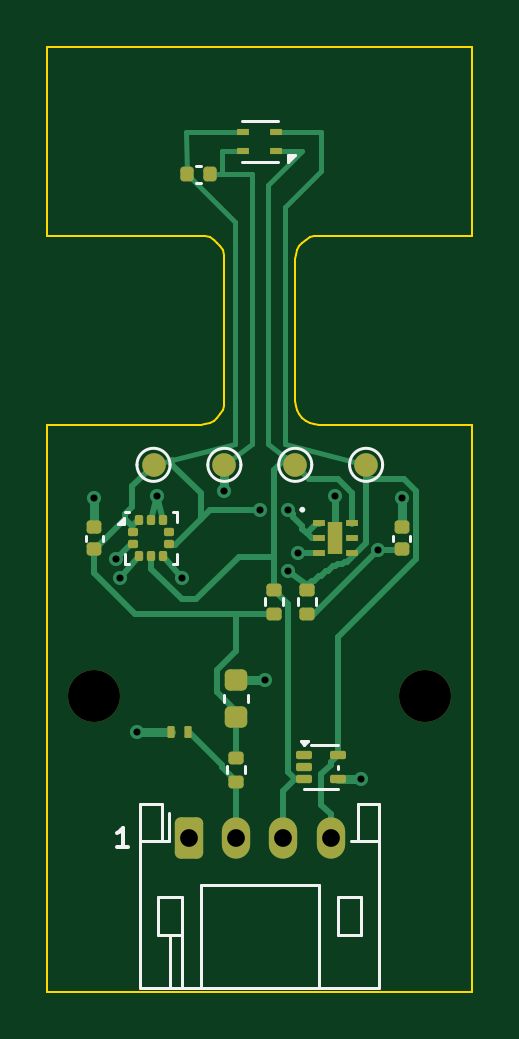
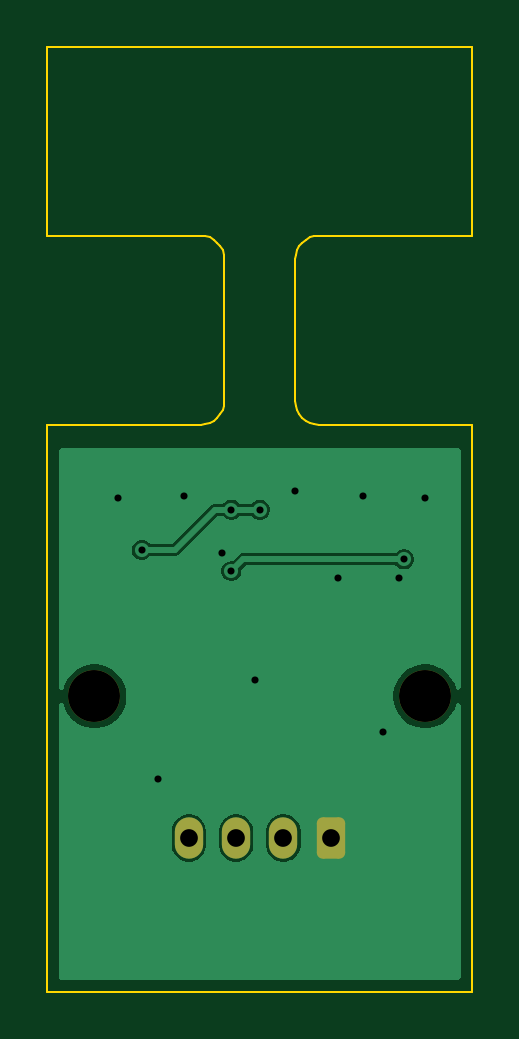
Circuit board: 10 layer files. Board 18.0 x 40.0 mm.
- bottom_copper: i2c_env_sensor-B_Cu.gbr (16087 bytes)
- bottom_mask: i2c_env_sensor-B_Mask.gbr (1346 bytes)
- bottom_silk: i2c_env_sensor-B_Silkscreen.gbr (1356 bytes)
- outline: i2c_env_sensor-Edge_Cuts.gbr (2621 bytes)
- top_copper: i2c_env_sensor-F_Cu.gbr (12902 bytes)
- top_mask: i2c_env_sensor-F_Mask.gbr (3791 bytes)
- paste: i2c_env_sensor-F_Paste.gbr (3212 bytes)
- top_silk: i2c_env_sensor-F_Silkscreen.gbr (7990 bytes)
- drill: i2c_env_sensor-NPTH.drl (322 bytes)
- drill: i2c_env_sensor-PTH.drl (596 bytes)

=== bottom_copper: i2c_env_sensor-B_Cu.gbr (16087 bytes, source omitted) ===
=== bottom_mask: i2c_env_sensor-B_Mask.gbr (1346 bytes, source withheld) ===
=== bottom_silk: i2c_env_sensor-B_Silkscreen.gbr (1356 bytes, source withheld) ===
=== outline: i2c_env_sensor-Edge_Cuts.gbr ===
%TF.GenerationSoftware,KiCad,Pcbnew,10.0.5-10.0.5~ubuntu24.04.1*%
%TF.ProjectId,i2c_env_sensor,6932635f-656e-4765-9f73-656e736f722e,rev?*%
%TF.SameCoordinates,Original*%
%TF.FileFunction,Profile,NP*%
%FSLAX46Y46*%
G04 Gerber Fmt 4.6, Leading zero omitted, Abs format (unit mm)*
G04 Created by KiCad (PCBNEW 10.0.5-10.0.5~ubuntu24.04.1)*
%MOMM*%
%LPD*%
G01*
G04 APERTURE LIST*
%TA.AperFunction,Profile*%
%ADD10C,0.100000*%
%TD*%
G04 APERTURE END LIST*
D10*
X91000000Y-60000000D02*
X91000000Y-68000000D01*
X91000000Y-68000000D02*
X97500000Y-68000000D01*
X91000000Y-76000000D02*
X91000000Y-100000000D01*
X91000000Y-100000000D02*
X109000000Y-100000000D01*
X97500000Y-68000000D02*
X97695090Y-68019214D01*
X97500000Y-76000000D02*
X91000000Y-76000000D01*
X97695090Y-68019214D02*
X97882683Y-68076120D01*
X97695090Y-75980785D02*
X97500000Y-76000000D01*
X97882683Y-68076120D02*
X98055570Y-68168530D01*
X97882683Y-75923879D02*
X97695090Y-75980785D01*
X98055570Y-68168530D02*
X98207106Y-68292893D01*
X98055570Y-75831469D02*
X97882683Y-75923879D01*
X98207106Y-68292893D02*
X98331469Y-68444429D01*
X98207106Y-75707106D02*
X98055570Y-75831469D01*
X98331469Y-68444429D02*
X98423879Y-68617316D01*
X98331469Y-75555570D02*
X98207106Y-75707106D01*
X98423879Y-68617316D02*
X98480785Y-68804909D01*
X98423879Y-75382683D02*
X98331469Y-75555570D01*
X98480785Y-68804909D02*
X98500000Y-69000000D01*
X98480785Y-75195090D02*
X98423879Y-75382683D01*
X98500000Y-69000000D02*
X98500000Y-75000000D01*
X98500000Y-75000000D02*
X98480785Y-75195090D01*
X101500000Y-69000000D02*
X101519214Y-68804909D01*
X101500000Y-75000000D02*
X101500000Y-69000000D01*
X101519214Y-68804909D02*
X101576120Y-68617316D01*
X101519214Y-75195090D02*
X101500000Y-75000000D01*
X101576120Y-68617316D02*
X101668530Y-68444429D01*
X101576120Y-75382683D02*
X101519214Y-75195090D01*
X101668530Y-68444429D02*
X101792893Y-68292893D01*
X101668530Y-75555570D02*
X101576120Y-75382683D01*
X101792893Y-68292893D02*
X101944429Y-68168530D01*
X101792893Y-75707106D02*
X101668530Y-75555570D01*
X101944429Y-68168530D02*
X102117316Y-68076120D01*
X101944429Y-75831469D02*
X101792893Y-75707106D01*
X102117316Y-68076120D02*
X102304909Y-68019214D01*
X102117316Y-75923879D02*
X101944429Y-75831469D01*
X102304909Y-68019214D02*
X102500000Y-68000000D01*
X102304909Y-75980785D02*
X102117316Y-75923879D01*
X102500000Y-68000000D02*
X109000000Y-68000000D01*
X102500000Y-76000000D02*
X102304909Y-75980785D01*
X109000000Y-60000000D02*
X91000000Y-60000000D01*
X109000000Y-68000000D02*
X109000000Y-60000000D01*
X109000000Y-76000000D02*
X102500000Y-76000000D01*
X109000000Y-100000000D02*
X109000000Y-76000000D01*
M02*

=== top_copper: i2c_env_sensor-F_Cu.gbr (12902 bytes, source omitted) ===
=== top_mask: i2c_env_sensor-F_Mask.gbr ===
%TF.GenerationSoftware,KiCad,Pcbnew,10.0.5-10.0.5~ubuntu24.04.1*%
%TF.ProjectId,i2c_env_sensor,6932635f-656e-4765-9f73-656e736f722e,rev?*%
%TF.SameCoordinates,Original*%
%TF.FileFunction,Soldermask,Top*%
%TF.FilePolarity,Negative*%
%FSLAX46Y46*%
G04 Gerber Fmt 4.6, Leading zero omitted, Abs format (unit mm)*
G04 Created by KiCad (PCBNEW 10.0.5-10.0.5~ubuntu24.04.1)*
%MOMM*%
%LPD*%
G01*
G04 APERTURE LIST*
G04 Aperture macros list*
%AMRoundRect*
0 Rectangle with rounded corners*
0 $1 Rounding radius*
0 $2 $3 $4 $5 $6 $7 $8 $9 X,Y pos of 4 corners*
0 Add a 4 corners polygon primitive as box body*
4,1,4,$2,$3,$4,$5,$6,$7,$8,$9,$2,$3,0*
0 Add four circle primitives for the rounded corners*
1,1,$1+$1,$2,$3*
1,1,$1+$1,$4,$5*
1,1,$1+$1,$6,$7*
1,1,$1+$1,$8,$9*
0 Add four rect primitives between the rounded corners*
20,1,$1+$1,$2,$3,$4,$5,0*
20,1,$1+$1,$4,$5,$6,$7,0*
20,1,$1+$1,$6,$7,$8,$9,0*
20,1,$1+$1,$8,$9,$2,$3,0*%
G04 Aperture macros list end*
%ADD10C,2.200000*%
%ADD11R,0.500000X0.300000*%
%ADD12RoundRect,0.087500X-0.250000X-0.087500X0.250000X-0.087500X0.250000X0.087500X-0.250000X0.087500X0*%
%ADD13RoundRect,0.135000X0.185000X-0.135000X0.185000X0.135000X-0.185000X0.135000X-0.185000X-0.135000X0*%
%ADD14RoundRect,0.140000X0.170000X-0.140000X0.170000X0.140000X-0.170000X0.140000X-0.170000X-0.140000X0*%
%ADD15R,0.500000X0.250000*%
%ADD16R,0.650000X1.350000*%
%ADD17C,1.000000*%
%ADD18RoundRect,0.140000X-0.140000X-0.170000X0.140000X-0.170000X0.140000X0.170000X-0.140000X0.170000X0*%
%ADD19RoundRect,0.087500X-0.125000X-0.087500X0.125000X-0.087500X0.125000X0.087500X-0.125000X0.087500X0*%
%ADD20RoundRect,0.087500X-0.087500X-0.125000X0.087500X-0.125000X0.087500X0.125000X-0.087500X0.125000X0*%
%ADD21RoundRect,0.250000X-0.350000X-0.625000X0.350000X-0.625000X0.350000X0.625000X-0.350000X0.625000X0*%
%ADD22O,1.200000X1.750000*%
%ADD23RoundRect,0.050010X-0.099990X-0.199990X0.099990X-0.199990X0.099990X0.199990X-0.099990X0.199990X0*%
%ADD24RoundRect,0.225000X0.250000X-0.225000X0.250000X0.225000X-0.250000X0.225000X-0.250000X-0.225000X0*%
G04 APERTURE END LIST*
D10*
%TO.C,H1*%
X93000000Y-87500000D03*
%TD*%
D11*
%TO.C,U1*%
X100700000Y-64400000D03*
X100700000Y-63600000D03*
X99300000Y-63600000D03*
X99300000Y-64400000D03*
%TD*%
D12*
%TO.C,D1*%
X101887500Y-90000000D03*
X101887500Y-90500000D03*
X101887500Y-91000000D03*
X103312500Y-91000000D03*
X103312500Y-90000000D03*
%TD*%
D13*
%TO.C,R1*%
X100600000Y-84010000D03*
X100600000Y-82990000D03*
%TD*%
D14*
%TO.C,C4*%
X106000000Y-81280000D03*
X106000000Y-80320000D03*
%TD*%
D13*
%TO.C,R3*%
X99000000Y-91110000D03*
X99000000Y-90090000D03*
%TD*%
D15*
%TO.C,U3*%
X102500000Y-80150000D03*
X102500000Y-80800000D03*
X102500000Y-81450000D03*
X103900000Y-81450000D03*
X103900000Y-80800000D03*
X103900000Y-80150000D03*
D16*
X103200000Y-80800000D03*
%TD*%
D17*
%TO.C,TP2*%
X98500000Y-77700000D03*
%TD*%
D14*
%TO.C,C3*%
X93000000Y-81280000D03*
X93000000Y-80320000D03*
%TD*%
D10*
%TO.C,H2*%
X107000000Y-87500000D03*
%TD*%
D18*
%TO.C,C2*%
X96920000Y-65400000D03*
X97880000Y-65400000D03*
%TD*%
D19*
%TO.C,U2*%
X94637500Y-80550000D03*
X94637500Y-81050000D03*
D20*
X94900000Y-81562500D03*
X95400000Y-81562500D03*
X95900000Y-81562500D03*
D19*
X96162500Y-81050000D03*
X96162500Y-80550000D03*
D20*
X95900000Y-80037500D03*
X95400000Y-80037500D03*
X94900000Y-80037500D03*
%TD*%
D21*
%TO.C,J1*%
X97000000Y-93500000D03*
D22*
X99000000Y-93500000D03*
X101000000Y-93500000D03*
X103000000Y-93500000D03*
%TD*%
D13*
%TO.C,R2*%
X102000000Y-84010000D03*
X102000000Y-82990000D03*
%TD*%
D17*
%TO.C,TP1*%
X95500000Y-77700000D03*
%TD*%
%TO.C,TP3*%
X101500000Y-77700000D03*
%TD*%
D23*
%TO.C,D2*%
X96250000Y-89000000D03*
X96950000Y-89000000D03*
%TD*%
D24*
%TO.C,C1*%
X99000000Y-88375000D03*
X99000000Y-86825000D03*
%TD*%
D17*
%TO.C,TP4*%
X104500000Y-77700000D03*
%TD*%
M02*

=== paste: i2c_env_sensor-F_Paste.gbr (3212 bytes, source withheld) ===
=== top_silk: i2c_env_sensor-F_Silkscreen.gbr (7990 bytes, source omitted) ===
=== drill: i2c_env_sensor-NPTH.drl ===
M48
; DRILL file KiCad 10.0.5-10.0.5~ubuntu24.04.1
; FORMAT={-:-/ absolute / metric / decimal}
; #@! TF.GenerationSoftware,Kicad,Pcbnew,10.0.5-10.0.5~ubuntu24.04.1
; #@! TF.FileFunction,NonPlated,1,2,NPTH
FMAT,2
METRIC
; #@! TA.AperFunction,NonPlated,NPTH,ComponentDrill
T1C2.200
%
G90
G05
T1
X93.0Y-87.5
X107.0Y-87.5
M30

=== drill: i2c_env_sensor-PTH.drl ===
M48
; DRILL file KiCad 10.0.5-10.0.5~ubuntu24.04.1
; FORMAT={-:-/ absolute / metric / decimal}
; #@! TF.GenerationSoftware,Kicad,Pcbnew,10.0.5-10.0.5~ubuntu24.04.1
; #@! TF.FileFunction,Plated,1,2,PTH
FMAT,2
METRIC
; #@! TA.AperFunction,Plated,PTH,ViaDrill
T1C0.300
; #@! TA.AperFunction,Plated,PTH,ComponentDrill
T2C0.750
%
G90
G05
T1
X93.0Y-79.1
X93.9Y-81.7
X94.1Y-82.5
X94.8Y-89.0
X95.65Y-79.0
X96.7Y-82.5
X98.5Y-78.8
X100.0Y-79.6
X100.2Y-86.8
X101.2Y-79.6
X101.2Y-82.2
X101.6Y-81.45
X103.2Y-79.0
X104.3Y-91.0
X105.0Y-81.3
X106.0Y-79.1
T2
X97.0Y-93.5
X99.0Y-93.5
X101.0Y-93.5
X103.0Y-93.5
M30
